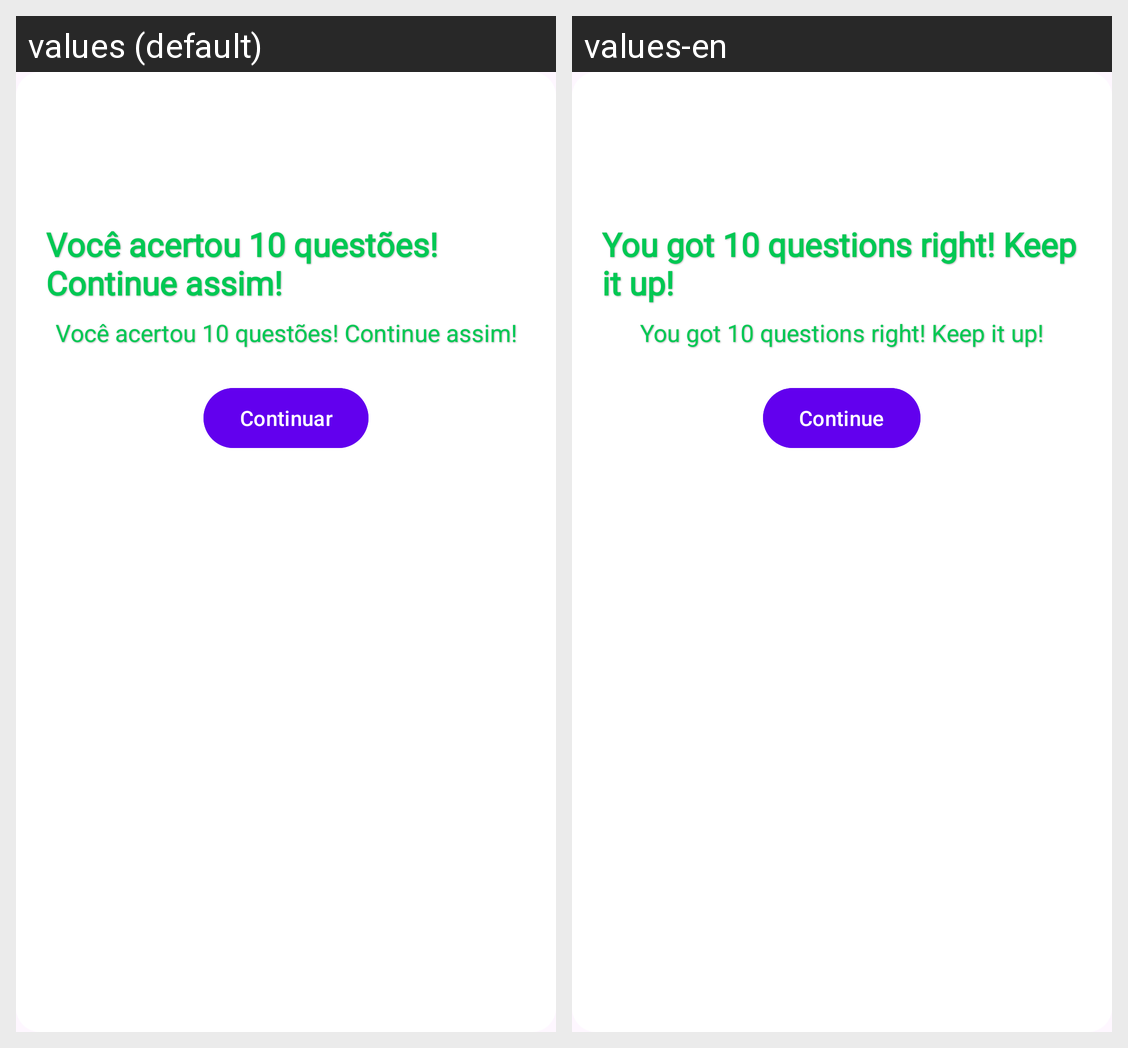

For this localized Android screen grid, give each drawn string resource with its value in every locale shown.
Android screen res/layout/dialog_motivation.xml rendered under 2 locales, left to right: values (default), values-en. Device: Nexus 5 (rendered at 1080×1920; each locale shown at half size, 540×960, under a caption strip naming it); theme Theme.DesafioLógico.
Strings drawn on this screen, with the default value and each locale's value (text and hints the layout hard-codes, and strings that could not be matched under every locale, appear in the picture but are not listed):

dialog_message_default
  values: Você acertou 10 questões! Continue assim!
  values-en: You got 10 questions right! Keep it up!

continuar
  values: Continuar
  values-en: Continue
